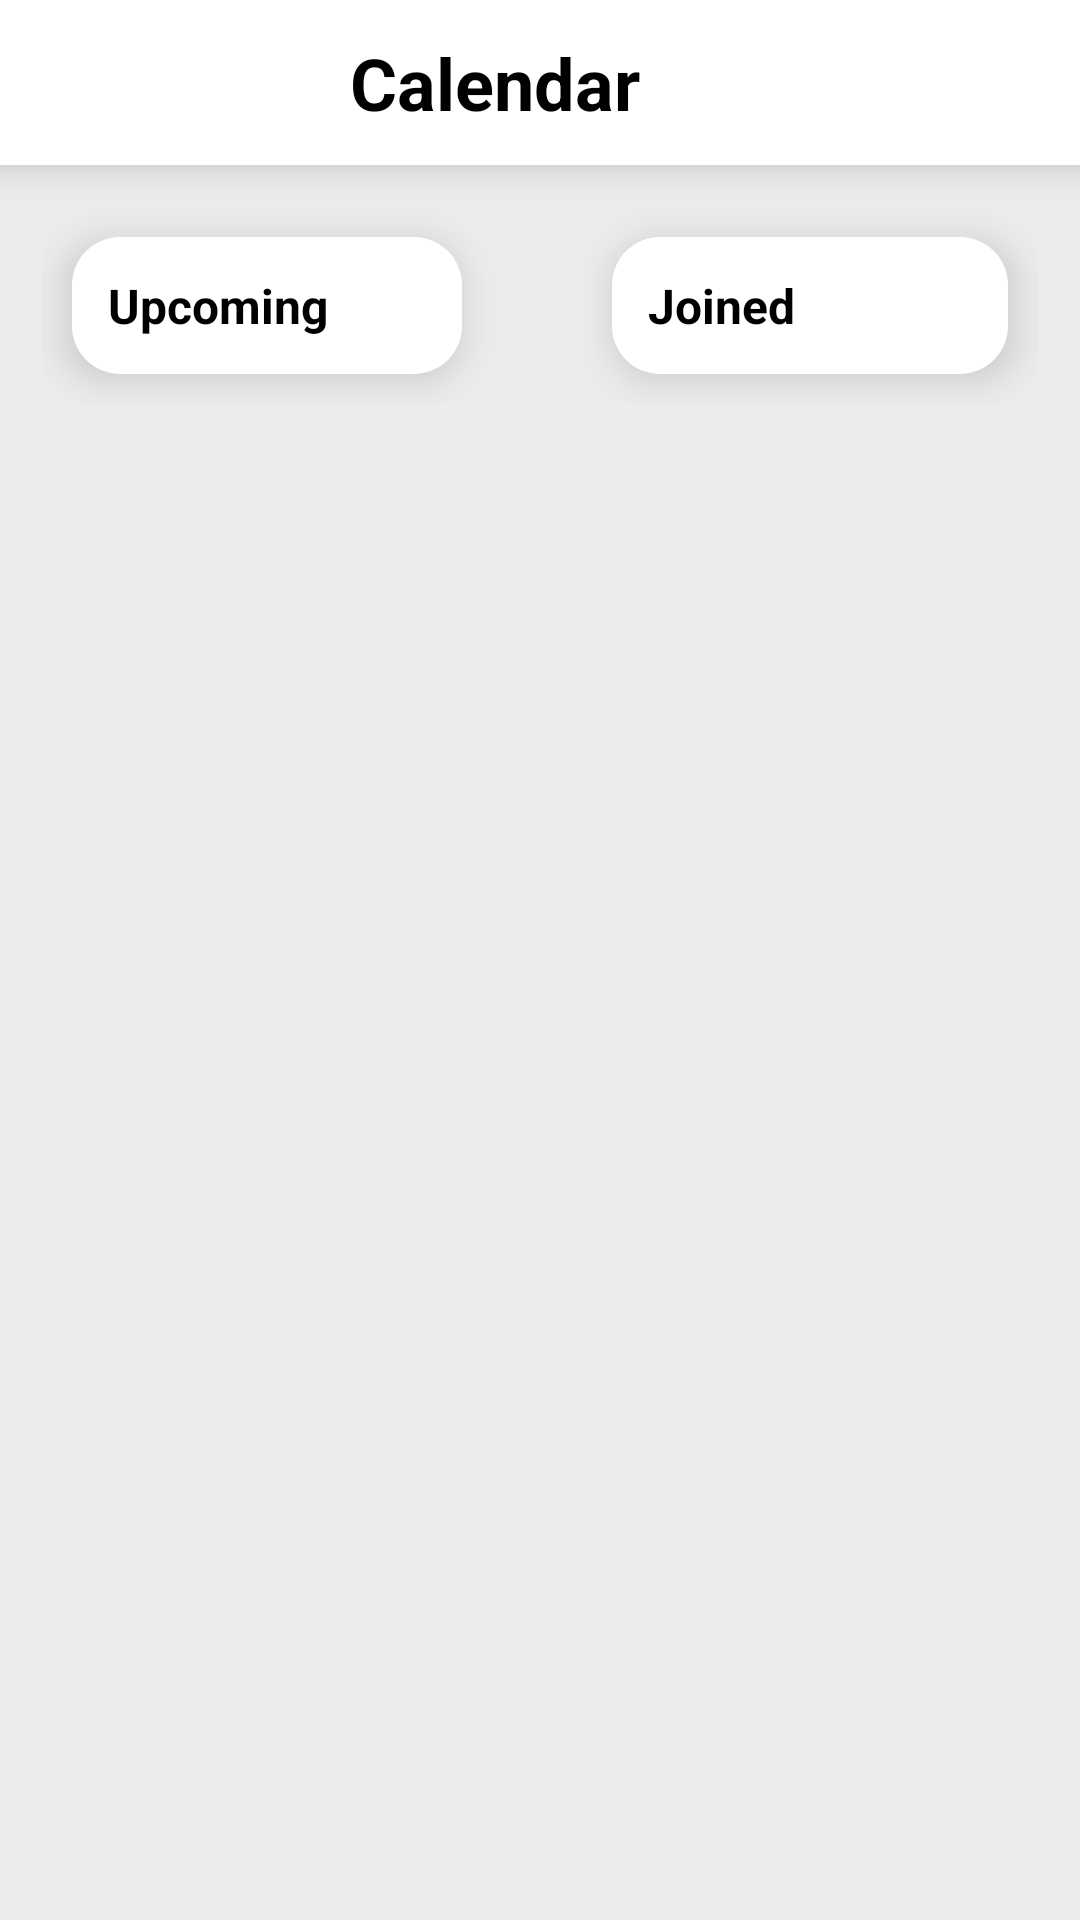

Android layout source for this screen:
<!-- AndroidManifest.xml: application theme Theme.WildEvents -->
<!-- res/layout/fragment_your_event.xml -->
<?xml version="1.0" encoding="utf-8"?>
<LinearLayout xmlns:android="http://schemas.android.com/apk/res/android"
    xmlns:app="http://schemas.android.com/apk/res-auto"
    android:id="@+id/yourEventsRoot"
    android:layout_width="match_parent"
    android:layout_height="match_parent"
    android:orientation="vertical"
    android:background="#ECECEC">

    
    <LinearLayout
        android:layout_width="match_parent"
        android:layout_height="55dp"
        android:background="@color/white"
        android:gravity="center"
        android:elevation="8dp">

        <TextView
            android:layout_width="wrap_content"
            android:layout_height="wrap_content"
            android:textSize="24dp"
            android:text="Calendar"
            android:textStyle="bold"
            android:textColor="@color/black" />

        <ImageView
            android:id="@+id/btnCalendar"
            android:layout_width="20dp"
            android:layout_height="20dp"
            android:layout_marginLeft="10dp"
            android:layout_marginTop="3dp"
            android:src="@drawable/ic_down"
            android:clickable="true" />
    </LinearLayout>

    
    <androidx.core.widget.NestedScrollView
        android:id="@+id/yourEventsScrollView"
        android:layout_width="match_parent"
        android:layout_height="0dp"
        android:layout_weight="1"
        android:fillViewport="true">

        <LinearLayout
            android:layout_width="match_parent"
            android:layout_height="wrap_content"
            android:orientation="vertical"
            android:padding="14dp">

            
            <LinearLayout
                android:layout_width="match_parent"
                android:layout_height="wrap_content"
                android:orientation="horizontal">

                
                <LinearLayout
                    android:id="@+id/eventFilterDropdown"
                    android:layout_width="130dp"
                    android:layout_height="wrap_content"
                    android:orientation="horizontal"
                    android:padding="12dp"
                    android:background="@drawable/rounded_image"
                    android:gravity="center_vertical"
                    android:clickable="true"
                    android:focusable="true"
                    android:elevation="8dp"
                    android:layout_margin="10dp">

                    <TextView
                        android:id="@+id/eventFilterText"
                        android:layout_width="0dp"
                        android:layout_height="wrap_content"
                        android:layout_weight="1"
                        android:text="Upcoming"
                        android:textStyle="bold"
                        android:textColor="@color/black"
                        android:textSize="16sp"/>

                    <ImageView
                        android:id="@+id/eventFilterIcon"
                        android:layout_width="20dp"
                        android:layout_height="20dp"
                        android:src="@drawable/ic_down" />
                </LinearLayout>

                
                <LinearLayout
                    android:id="@+id/ownershipFilterDropdown"
                    android:layout_width="0dp"
                    android:layout_height="wrap_content"
                    android:layout_weight="1"
                    android:orientation="horizontal"
                    android:padding="12dp"
                    android:background="@drawable/rounded_image"
                    android:gravity="center_vertical"
                    android:clickable="true"
                    android:focusable="true"
                    android:elevation="8dp"
                    android:layout_marginLeft="40dp"
                    android:layout_marginTop="10dp"
                    android:layout_marginBottom="10dp"
                    android:layout_marginRight="10dp">

                    <TextView
                        android:id="@+id/ownershipFilterText"
                        android:layout_width="0dp"
                        android:layout_height="wrap_content"
                        android:layout_weight="1"
                        android:text="Joined"
                        android:textStyle="bold"
                        android:textColor="@color/black"
                        android:textSize="16sp" />

                    <ImageView
                        android:id="@+id/ownershipFilterIcon"
                        android:layout_width="20dp"
                        android:layout_height="20dp"
                        android:src="@drawable/ic_down" />
                </LinearLayout>
            </LinearLayout>

            
            <LinearLayout
                android:id="@+id/showCalendar"
                android:layout_width="match_parent"
                android:layout_height="wrap_content"
                android:orientation="horizontal"
                android:visibility="gone"
                android:gravity="center">

                <CalendarView
                    android:id="@+id/calendarView"
                    android:layout_width="match_parent"
                    android:layout_height="wrap_content"
                    android:background="@drawable/rounded_image"
                    android:elevation="8dp"
                    android:clipToOutline="true"
                    android:layout_marginHorizontal="10dp"
                    android:layout_marginBottom="16dp"
                    android:layout_marginTop="16dp"/>
            </LinearLayout>

            
            <androidx.recyclerview.widget.RecyclerView
                android:id="@+id/eventsRecyclerView"
                android:layout_width="match_parent"
                android:layout_height="wrap_content"
                android:nestedScrollingEnabled="false"
                android:padding="2dp"/>
        </LinearLayout>
    </androidx.core.widget.NestedScrollView>
</LinearLayout>
<!-- resources referenced by this layout -->
<resources>
  <color name="black">#000000</color>
  <color name="white">#FFFFFF</color>
  <!-- drawable rounded_image (drawable) -->
  <shape xmlns:android="http://schemas.android.com/apk/res/android"
      android:shape="rectangle">
      <solid android:color="@android:color/white" />
      <corners android:radius="16dp"/>
  </shape>
  <style name="Theme.WildEvents" parent="Theme.MaterialComponents.Light.NoActionBar">
          <item name="colorPrimary">@color/primary</item>
          <item name="colorPrimaryVariant">@color/primaryVariant</item>
          <item name="colorOnPrimary">@color/onPrimary</item>
          <item name="colorSecondary">@color/primary</item>
  
      </style>
  <color name="primary">#89333b</color>
  <color name="primaryVariant">#DDA768</color>
  <color name="onPrimary">#FFFFFF</color>
</resources>
